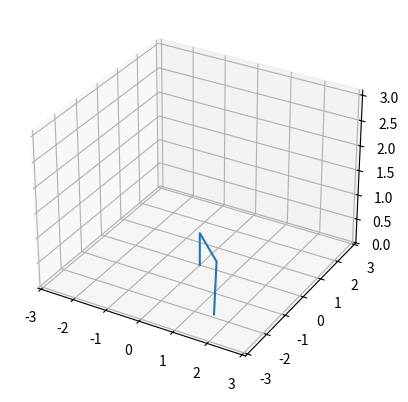

This figure's Python source:
import numpy as np
import numpy.linalg as linalg
import matplotlib.pyplot as plt
import matplotlib.animation as animation
from mpl_toolkits.mplot3d import Axes3D

class Constraints:
    def __init__(self, Range, Mode = 'block'):
        self.Range = Range
        self.Mode = Mode

#6DOF Manipulator
class Manipulator:
    def __init__(self):
        #Base Dimension
        self.__Base__ = np.array([0,0,0,1])
        self.__RodLengths__ = np.array([1,1,1])
        
        #Rotation State
        self.__BaseRotation__ = np.array([0,0])#xz
        
        self.__RodRotation__ = np.zeros([2,2])#xy
        
        #Constraints
        self.__BaseConstraints__ = [Constraints([-np.pi/2, np.pi/2], 'block'), Constraints([0, 2*np.pi], 'periodic')]
        self.__RodConstraints__ = [[Constraints([-np.pi/2, np.pi/2], 'block'),Constraints([-np.pi/2, np.pi/2], 'block')],
                                   [Constraints([-np.pi/2, np.pi/2], 'block'),Constraints([-np.pi/2, np.pi/2], 'block')]]
    
    def __Translate__(self, trans):
        res = np.eye(4)
        res[0:3,-1] = trans
        
        return res
    
    def __Rotx__(self, rotx):
        res = np.eye(4)
        res[1:3, 1:3] = [[np.cos(rotx), -np.sin(rotx)],[np.sin(rotx),np.cos(rotx)]]
        return res
    
    def __Roty__(self, roty):
        res = np.eye(4)
        idx_row = [[2,2],[0,0]]
        idx_col = [[2,0],[2,0]]
        res[idx_row, idx_col] = [[np.cos(roty), -np.sin(roty)],[np.sin(roty),np.cos(roty)]]
        
        return res
    
    def __Rotz__(self, rotz):
        res = np.eye(4)
        res[0:2, 0:2] = [[np.cos(rotz), -np.sin(rotz)],[np.sin(rotz),np.cos(rotz)]]
        return res
    
    def __Translation__(self, trans, rot):
        res = self.__Translate__(trans)
        res = np.matmul(self.__Rotx__(rot[0]), res)
        res = np.matmul(self.__Roty__(rot[1]), res)
        res = np.matmul(self.__Rotz__(rot[2]), res)
        
        return res
    
    def getBase(self):
        return self.__Base__
    
    def getRodLocation(self):
        #sequence r1->r2->r3
        res = np.zeros((4,3))
        res[-1,:] = 1
        
        for i in [2,1]:
            res[:, i:] = np.matmul(self.__Translate__([0,0,self.__RodLengths__[i]]), res[:, i:])
            res[:, i:] = np.matmul(self.__Rotx__(self.__RodRotation__[i-1, 0]), res[:, i:])
            res[:, i:] = np.matmul(self.__Roty__(self.__RodRotation__[i-1, 1]), res[:, i:])
            
        res[:,:] = np.matmul(self.__Translate__([0,0,self.__RodLengths__[0]]), res[:,:])
        res[:,:] = np.matmul(self.__Rotx__(self.__BaseRotation__[0]), res[:,:])
        res[:,:] = np.matmul(self.__Rotz__(self.__BaseRotation__[1]), res[:,:])
        
        return res
    
    def setRotBase(self, rot):
        self.__BaseRotation__ = rot
        
    def setRotRod(self, rot):
        self.__RodRotation__ = rot
    
X = Manipulator()

X.setRotBase(np.array([np.pi/6, np.pi/6]))
X.setRotRod(np.array([[np.pi/3, np.pi/3],[np.pi/4, np.pi/4]]))

base = X.getBase().reshape(4,1)
rod = X.getRodLocation()

Xomega = np.pi/4
Zomega = np.pi/2

Dim = np.hstack([base, rod])

fig = plt.gcf()
ax = fig.add_subplot(111, projection = '3d')

ax.set_xlim([-3.1, 3.1])
ax.set_ylim([-3.1, 3.1])
ax.set_zlim([0.0, 3.1])

graphs, = ax.plot(Dim[0,:], Dim[1,:], Dim[2,:])
